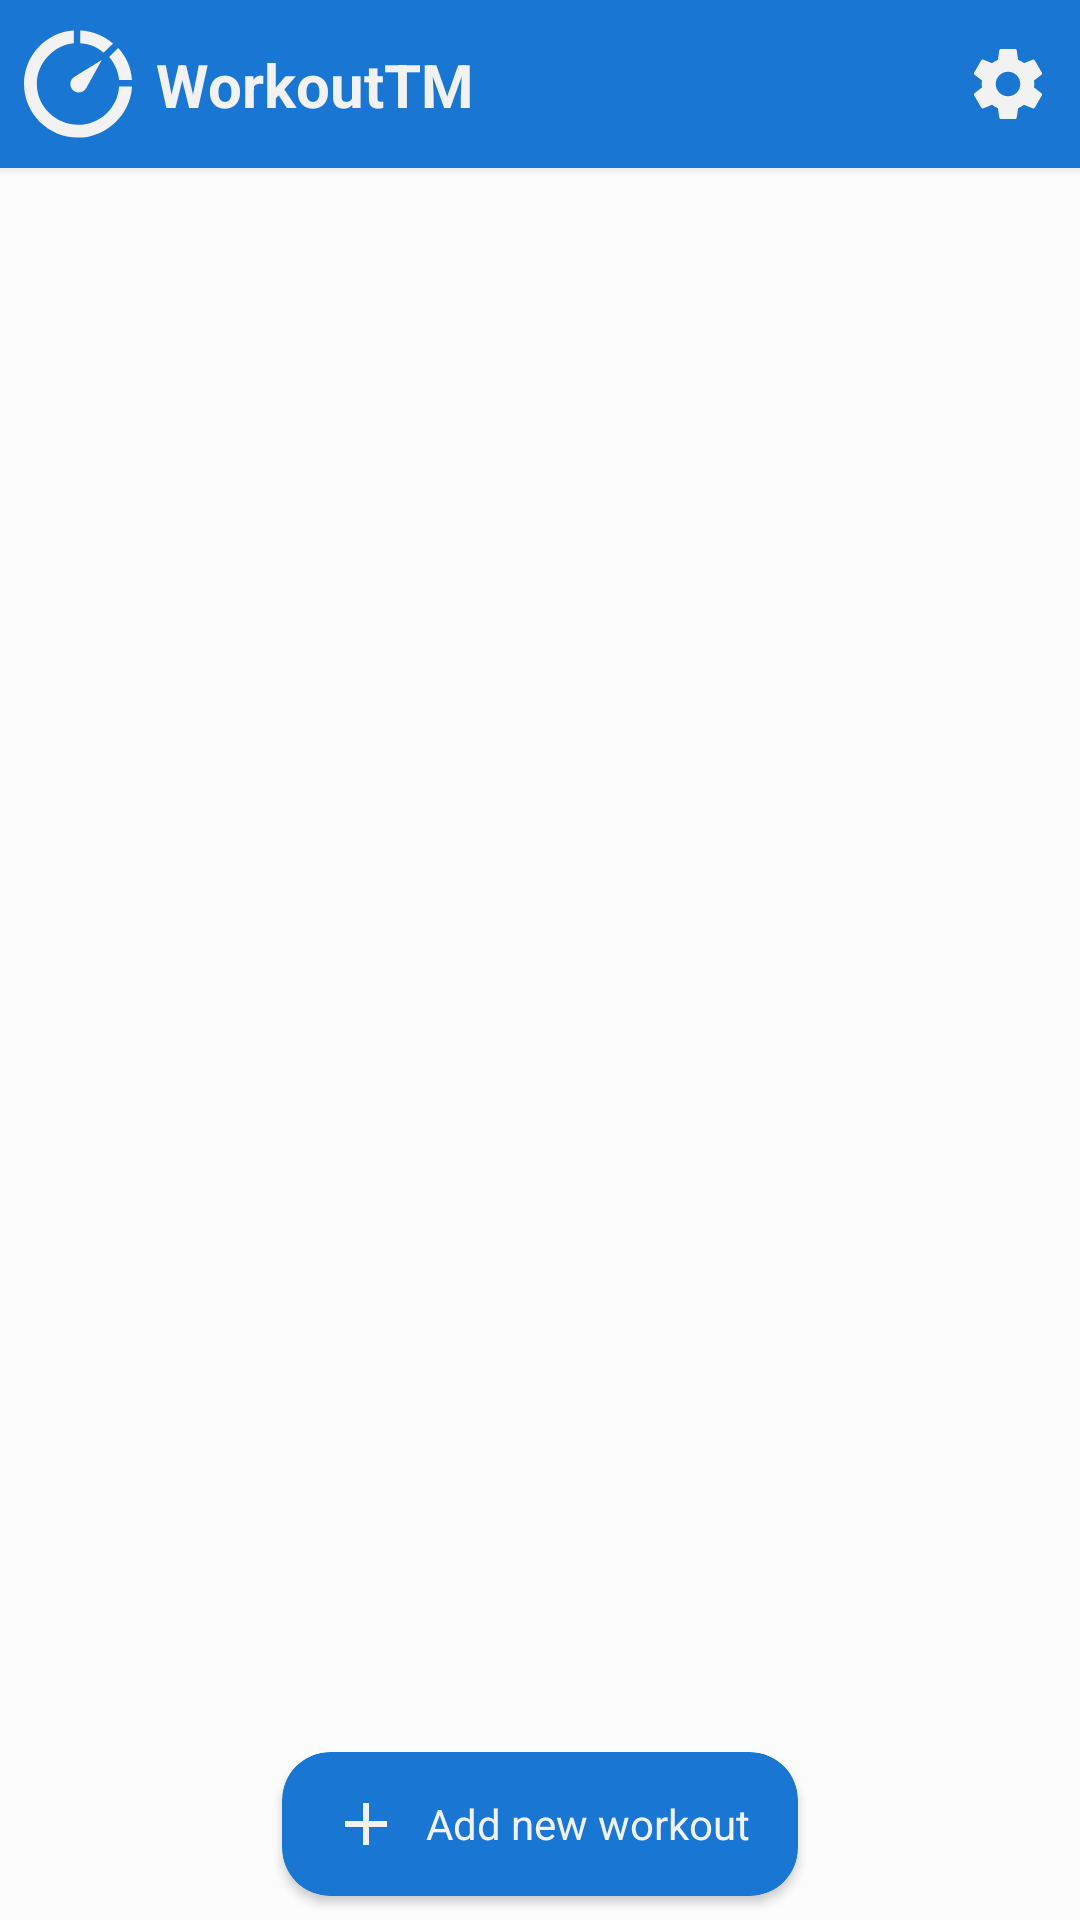

Write the Android layout XML for this screen, with the resource values it uses.
<!-- AndroidManifest.xml: application theme AppTheme -->
<!-- res/layout/main_fragment.xml -->
<?xml version="1.0" encoding="utf-8"?>
<android.support.constraint.ConstraintLayout xmlns:android="http://schemas.android.com/apk/res/android"
    xmlns:app="http://schemas.android.com/apk/res-auto"
    xmlns:tools="http://schemas.android.com/tools"
    android:layout_width="match_parent"
    android:layout_height="match_parent"
    android:id="@+id/mainContainer"
    android:background="#FcFcFc"
    tools:context=".MainActivity">

    <View
        android:id="@+id/view2"
        android:layout_width="match_parent"
        android:layout_height="3dp"
        android:background="@drawable/toolbar_shadow"
        app:layout_constraintEnd_toEndOf="parent"
        app:layout_constraintStart_toStartOf="parent"
        app:layout_constraintTop_toBottomOf="@+id/toolbarLayout"
        tools:ignore="MissingConstraints" />

    <android.support.constraint.ConstraintLayout
        android:id="@+id/toolbarLayout"
        android:layout_width="match_parent"
        android:layout_height="56dp"
        android:background="@color/toolbar_new">

        <ImageView
            android:id="@+id/backButton"
            android:layout_width="36dp"
            android:layout_height="36dp"
            android:layout_marginLeft="8dp"
            android:layout_marginStart="8dp"
            app:srcCompat="@drawable/ic_logo"
            app:layout_constraintBottom_toBottomOf="parent"
            app:layout_constraintStart_toStartOf="parent"
            app:layout_constraintTop_toTopOf="parent" />

        <TextView
            android:id="@+id/textView"
            android:layout_width="wrap_content"
            android:layout_height="wrap_content"
            android:layout_marginLeft="8dp"
            android:layout_marginStart="8dp"
            android:text="WorkoutTM"
            android:textColor="@color/white_95"
            android:textSize="20dp"
            android:textStyle="bold"
            app:layout_constraintBottom_toBottomOf="parent"
            app:layout_constraintStart_toEndOf="@+id/backButton"
            app:layout_constraintTop_toTopOf="parent"
            tools:ignore="MissingConstraints" />

        <ImageView
            android:id="@+id/settings"
            android:layout_width="48dp"
            android:layout_height="48dp"
            android:padding="10dp"
            app:srcCompat="@drawable/ic_settings"
            app:layout_constraintBottom_toBottomOf="parent"
            app:layout_constraintEnd_toEndOf="parent"
            app:layout_constraintTop_toTopOf="parent" />
    </android.support.constraint.ConstraintLayout>

    <android.support.v7.widget.RecyclerView
        android:id="@+id/mainRecyclerView"
        android:layout_width="0dp"
        android:layout_height="0dp"
        app:layout_constraintBottom_toBottomOf="parent"
        app:layout_constraintEnd_toEndOf="parent"
        app:layout_constraintStart_toStartOf="parent"
        app:layout_constraintTop_toBottomOf="@+id/toolbarLayout" >

    </android.support.v7.widget.RecyclerView>

    <android.support.v7.widget.CardView
        android:id="@+id/bottomButton"
        android:layout_width="wrap_content"
        android:layout_height="48dp"
        android:layout_marginBottom="8dp"
        android:layout_marginEnd="8dp"
        android:layout_marginLeft="8dp"
        android:layout_marginRight="8dp"
        android:layout_marginStart="8dp"
        android:clickable="true"
        app:cardBackgroundColor="#1976D2"
        app:cardCornerRadius="16dp"
        app:layout_constraintBottom_toBottomOf="parent"
        app:layout_constraintEnd_toEndOf="parent"
        app:layout_constraintStart_toStartOf="parent">

        <LinearLayout
            android:layout_width="wrap_content"
            android:layout_height="wrap_content"
            android:layout_gravity="center"
            android:background="@android:color/transparent"
            android:orientation="horizontal"
            android:paddingLeft="16dp"
            android:paddingRight="16dp">

            <ImageView
                android:id="@+id/bottomButtonIcon"
                android:layout_width="24dp"
                android:layout_height="24dp"
                app:srcCompat="@drawable/ic_add" />

            <TextView
                android:id="@+id/bottomButtonText"
                android:layout_width="wrap_content"
                android:layout_height="wrap_content"
                android:layout_gravity="center"
                android:paddingLeft="8dp"
                android:text="@string/add_new_workout"
                android:textColor="@color/white_95"
                android:textSize="14dp" />

        </LinearLayout>
    </android.support.v7.widget.CardView>

</android.support.constraint.ConstraintLayout>
<!-- resources referenced by this layout -->
<resources>
  <color name="toolbar_new">#1976D2</color>
  <color name="white_95">#F2F2F2</color>
  <!-- drawable ic_add (drawable) -->
  <vector xmlns:android="http://schemas.android.com/apk/res/android"
      android:width="24dp"
      android:height="24dp"
      android:viewportWidth="24"
      android:viewportHeight="24">
    <path
        android:fillColor="@color/white_95"
        android:pathData="M19,13H13V19H11V13H5V11H11V5H13V11H19V13Z"/>
  </vector>
  <!-- drawable ic_logo (drawable) -->
  <vector android:height="24dp" android:viewportHeight="50.495"
      android:viewportWidth="50.494" android:width="24dp" xmlns:android="http://schemas.android.com/apk/res/android">
      <path android:fillColor="@color/white_95"
          android:pathData="M21.66,25.249c0,2.189 1.777,3.966 3.966,3.966c1.538,0 2.856,-0.885 3.515,-2.163l0.011,0.01L36.391,14l-12.708,7.794l0.012,0.012C22.486,22.487 21.66,23.765 21.66,25.249z"/>
      <path android:fillColor="@color/white_95"
          android:pathData="M41.604,6.351c-4.062,-3.552 -9.313,-5.82 -15.313,-6.159v6.027c5,0.318 7.945,1.906 10.904,4.384L41.604,6.351z"/>
      <path android:fillColor="@color/white_95"
          android:pathData="M44.436,23.37h6.021c-0.404,-6 -2.751,-10.93 -6.396,-14.97l-4.26,4.233C42.367,15.573 44.055,19.37 44.436,23.37z"/>
      <path android:fillColor="@color/white_95"
          android:pathData="M44.463,26.37c-0.637,10 -8.922,17.933 -19.042,17.933C14.886,44.302 6,35.757 6,25.223C6,15.195 14.289,6.99 23.289,6.22V0.193C10.289,0.972 0,11.91 0,25.249c0,13.844 11.42,25.053 25.263,25.053c13.432,0 24.59,-10.933 25.231,-23.933H44.463z"/>
  </vector>
  <!-- drawable ic_settings (drawable) -->
  <vector xmlns:android="http://schemas.android.com/apk/res/android"
      android:width="24dp"
      android:height="24dp"
      android:viewportWidth="24"
      android:viewportHeight="24">
    <path
        android:fillColor="@color/white_95"
        android:pathData="M12,15.5A3.5,3.5 0,0 1,8.5 12A3.5,3.5 0,0 1,12 8.5A3.5,3.5 0,0 1,15.5 12A3.5,3.5 0,0 1,12 15.5M19.43,12.97C19.47,12.65 19.5,12.33 19.5,12C19.5,11.67 19.47,11.34 19.43,11L21.54,9.37C21.73,9.22 21.78,8.95 21.66,8.73L19.66,5.27C19.54,5.05 19.27,4.96 19.05,5.05L16.56,6.05C16.04,5.66 15.5,5.32 14.87,5.07L14.5,2.42C14.46,2.18 14.25,2 14,2H10C9.75,2 9.54,2.18 9.5,2.42L9.13,5.07C8.5,5.32 7.96,5.66 7.44,6.05L4.95,5.05C4.73,4.96 4.46,5.05 4.34,5.27L2.34,8.73C2.21,8.95 2.27,9.22 2.46,9.37L4.57,11C4.53,11.34 4.5,11.67 4.5,12C4.5,12.33 4.53,12.65 4.57,12.97L2.46,14.63C2.27,14.78 2.21,15.05 2.34,15.27L4.34,18.73C4.46,18.95 4.73,19.03 4.95,18.95L7.44,17.94C7.96,18.34 8.5,18.68 9.13,18.93L9.5,21.58C9.54,21.82 9.75,22 10,22H14C14.25,22 14.46,21.82 14.5,21.58L14.87,18.93C15.5,18.67 16.04,18.34 16.56,17.94L19.05,18.95C19.27,19.03 19.54,18.95 19.66,18.73L21.66,15.27C21.78,15.05 21.73,14.78 21.54,14.63L19.43,12.97Z"/>
  </vector>
  <!-- drawable toolbar_shadow (drawable) -->
  <?xml version="1.0" encoding="utf-8"?>
  <shape xmlns:android="http://schemas.android.com/apk/res/android"
      android:shape="rectangle">
  
      <gradient android:startColor="@android:color/transparent"
          android:endColor="#10000000"
          android:angle="90"/>
  
  </shape>
  <string name="add_new_workout">Add new workout</string>
  <style name="AppTheme" parent="Theme.AppCompat.Light.NoActionBar">
          
          <item name="colorPrimary">@color/colorPrimary</item>
          <item name="colorPrimaryDark">#1976D2</item>
          <item name="colorAccent">@color/colorAccent</item>
      </style>
  <color name="colorPrimary">#3F51B5</color>
  <color name="colorAccent">#2b56c6</color>
</resources>
